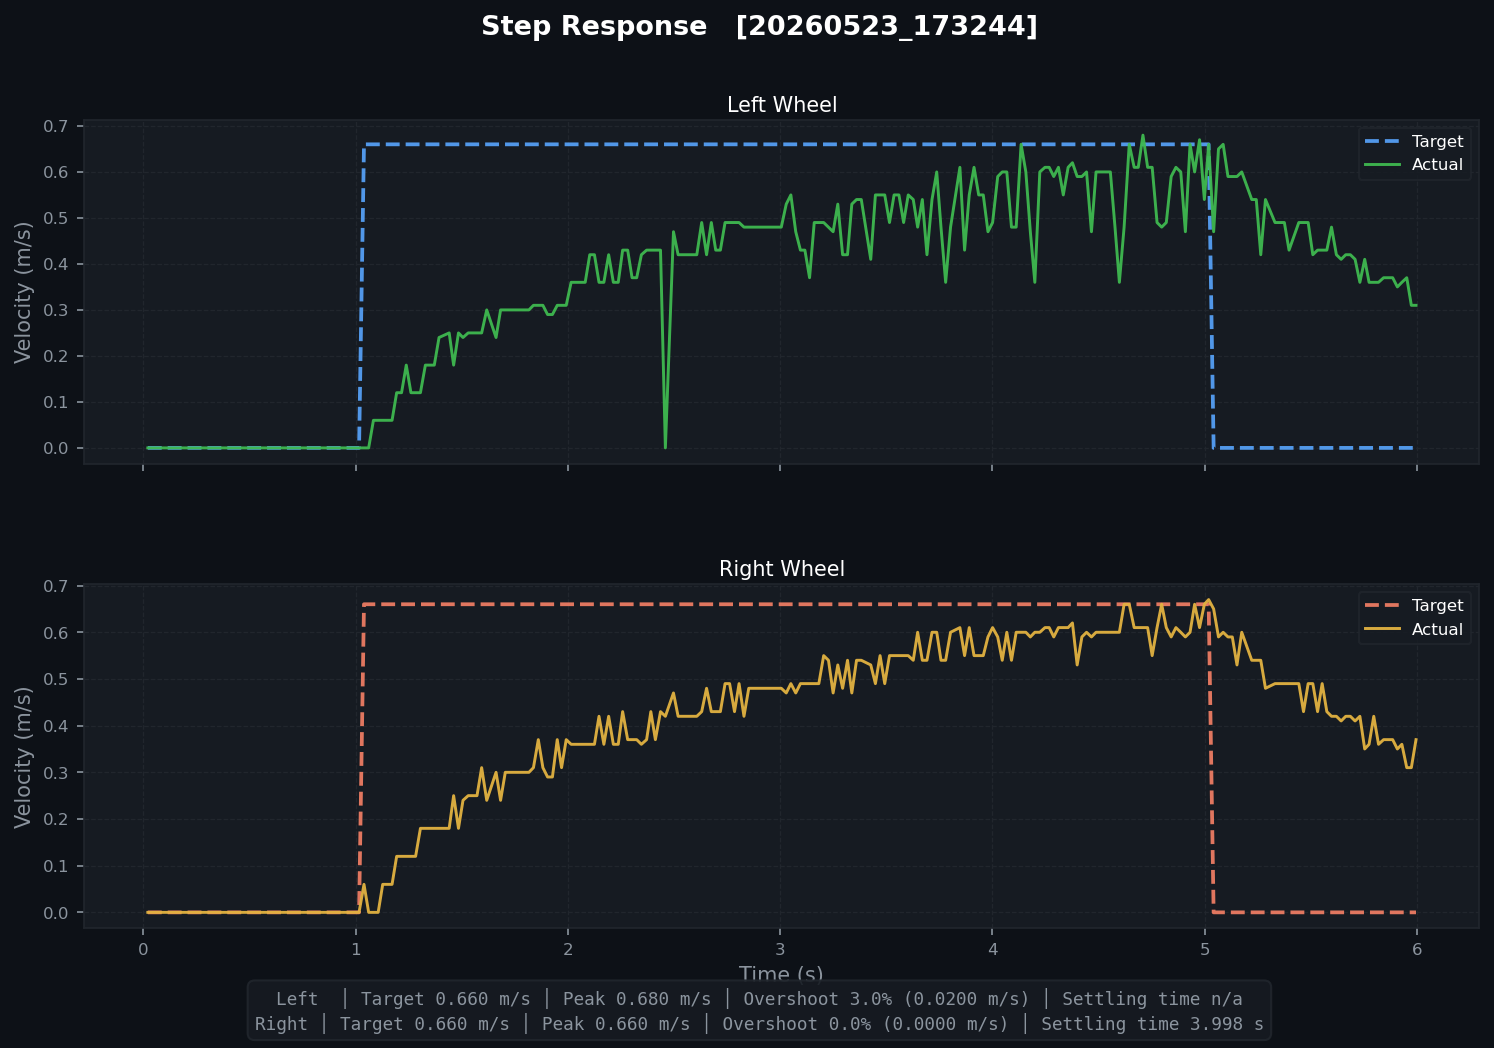

The data file committed next to this chart (first rows):
t, left_target, left_actual, right_target, right_actual, left_pwm, right_pwm
0.02188, 0.0, 0.0, 0.0, 0.0, 0.0, 0.0
0.04542, 0.0, 0.0, 0.0, 0.0, 0.0, 0.0
0.06578, 0.0, 0.0, 0.0, 0.0, 0.0, 0.0
0.08784, 0.0, 0.0, 0.0, 0.0, 0.0, 0.0
0.1097, 0.0, 0.0, 0.0, 0.0, 0.0, 0.0
0.1312, 0.0, 0.0, 0.0, 0.0, 0.0, 0.0
0.1546, 0.0, 0.0, 0.0, 0.0, 0.0, 0.0
0.1757, 0.0, 0.0, 0.0, 0.0, 0.0, 0.0
0.1978, 0.0, 0.0, 0.0, 0.0, 0.0, 0.0
0.2208, 0.0, 0.0, 0.0, 0.0, 0.0, 0.0
0.2421, 0.0, 0.0, 0.0, 0.0, 0.0, 0.0
0.2657, 0.0, 0.0, 0.0, 0.0, 0.0, 0.0
0.2868, 0.0, 0.0, 0.0, 0.0, 0.0, 0.0
0.3086, 0.0, 0.0, 0.0, 0.0, 0.0, 0.0
0.3306, 0.0, 0.0, 0.0, 0.0, 0.0, 0.0
0.3534, 0.0, 0.0, 0.0, 0.0, 0.0, 0.0
0.3773, 0.0, 0.0, 0.0, 0.0, 0.0, 0.0
0.3967, 0.0, 0.0, 0.0, 0.0, 0.0, 0.0
0.4199, 0.0, 0.0, 0.0, 0.0, 0.0, 0.0
0.4418, 0.0, 0.0, 0.0, 0.0, 0.0, 0.0
0.4654, 0.0, 0.0, 0.0, 0.0, 0.0, 0.0
0.4859, 0.0, 0.0, 0.0, 0.0, 0.0, 0.0
0.5078, 0.0, 0.0, 0.0, 0.0, 0.0, 0.0
0.5299, 0.0, 0.0, 0.0, 0.0, 0.0, 0.0
0.5518, 0.0, 0.0, 0.0, 0.0, 0.0, 0.0
0.5747, 0.0, 0.0, 0.0, 0.0, 0.0, 0.0
0.5958, 0.0, 0.0, 0.0, 0.0, 0.0, 0.0
0.6188, 0.0, 0.0, 0.0, 0.0, 0.0, 0.0
0.6407, 0.0, 0.0, 0.0, 0.0, 0.0, 0.0
0.6622, 0.0, 0.0, 0.0, 0.0, 0.0, 0.0
0.6857, 0.0, 0.0, 0.0, 0.0, 0.0, 0.0
0.7067, 0.0, 0.0, 0.0, 0.0, 0.0, 0.0
0.7288, 0.0, 0.0, 0.0, 0.0, 0.0, 0.0
0.7507, 0.0, 0.0, 0.0, 0.0, 0.0, 0.0
0.7734, 0.0, 0.0, 0.0, 0.0, 0.0, 0.0
0.7972, 0.0, 0.0, 0.0, 0.0, 0.0, 0.0
0.8196, 0.0, 0.0, 0.0, 0.0, 0.0, 0.0
0.8398, 0.0, 0.0, 0.0, 0.0, 0.0, 0.0
0.8618, 0.0, 0.0, 0.0, 0.0, 0.0, 0.0
0.8854, 0.0, 0.0, 0.0, 0.0, 0.0, 0.0
0.9058, 0.0, 0.0, 0.0, 0.0, 0.0, 0.0
0.9278, 0.0, 0.0, 0.0, 0.0, 0.0, 0.0
0.9498, 0.0, 0.0, 0.0, 0.0, 0.0, 0.0
0.9718, 0.0, 0.0, 0.0, 0.0, 0.0, 0.0
0.9947, 0.0, 0.0, 0.0, 0.0, 0.0, 0.0
1.017, 0.0, 0.0, 0.0, 0.0, 0.0, 0.0
1.04, 0.66, 0.0, 0.66, 0.06, 28.48, 34.91
1.062, 0.66, 0.0, 0.66, 0.0, 28.48, 34.91
1.084, 0.66, 0.06, 0.66, 0.0, 54.88, 61.31
1.107, 0.66, 0.06, 0.66, 0.0, 54.88, 61.31
1.128, 0.66, 0.06, 0.66, 0.06, 54.88, 61.31
1.15, 0.66, 0.06, 0.66, 0.06, 54.88, 61.31
1.172, 0.66, 0.06, 0.66, 0.06, 54.88, 61.31
1.194, 0.66, 0.12, 0.66, 0.12, 63.54, 69.98
1.217, 0.66, 0.12, 0.66, 0.12, 63.54, 69.98
1.239, 0.66, 0.18, 0.66, 0.12, 63.54, 69.98
1.261, 0.66, 0.12, 0.66, 0.12, 63.54, 69.98
1.283, 0.66, 0.12, 0.66, 0.12, 74.23, 80.66
1.306, 0.66, 0.12, 0.66, 0.18, 74.23, 80.66
1.329, 0.66, 0.18, 0.66, 0.18, 74.23, 80.66
... 200 more rows
